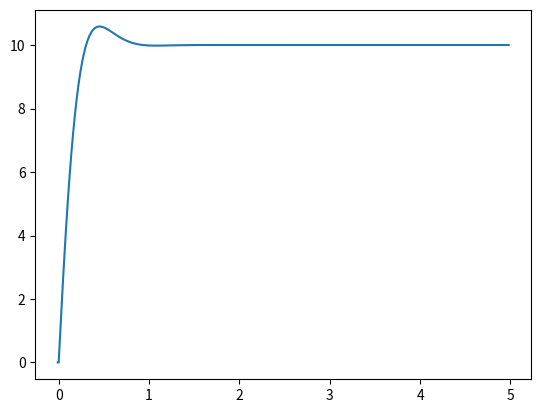

The script that saved this image:
import math
import matplotlib.pyplot as plt
import numpy as np

dt = 0.01

def d2_theta(V, om, kv=1, tao_0=0.2):
    return (1/tao_0) * (kv*V-om)

def plotVerlet(): 
    """Plot verlet evolution of DC motor characteristics based on the 2nd order ODE 
    """
    theta_result, t_scale = [], []
    om_old = 0
    theta_old = 0
    t = 0
    k1v = d2_theta(theta_old, om_old, t) * dt
    k2y = (om_old  + k1v/2)*dt
    k2v = d2_theta(0, om_old + om_old*dt/2)*dt
    om_new = om_old + k2v
    theta_new = theta_old + k2y
    t += dt
    while t < 1:
        theta_oldest = theta_old
        theta_old = theta_new
        om_old = om_new
        theta_new = 2 * theta_old - theta_oldest + d2_theta(1, om_old) * pow(dt, 2)
        theta_result.append(theta_oldest)
        t_scale.append(t-2*dt)
        om_new = (theta_new - theta_oldest) / (2*dt)
        t += dt  
    plt.plot(t_scale, theta_result)
    plt.show()
    return (t_scale, theta_result)
    
if __name__ == "__main__":
    kp = 10
    ki = 0.005
    kd = -1
    # PID-related
    setpoint = 10
    lastError = 0.0
    integral = 0.0
    
    # verlet evolution
    theta_result, t_scale, V_control = [], [], []
    om_old = 0
    theta_old = 0
    t = 0
    k1v = d2_theta(theta_old, om_old, t) * dt
    k2y = (om_old  + k1v/2)*dt
    k2v = d2_theta(0, om_old + om_old*dt/2)*dt
    om_new = om_old + k2v
    theta_new = theta_old + k2y
    t += dt
    while t < 5:
        theta_oldest = theta_old
        theta_old = theta_new
        om_old = om_new
        
        # PID:
        error = setpoint - theta_old
        integral += error*dt*ki
        proprtional = error*kp
        derivative = kd*(lastError - error)/dt
        V = integral + proprtional + derivative
        lastError = error
        # Verlet evolution
        theta_new = 2 * theta_old - theta_oldest + d2_theta(V, om_old) * pow(dt, 2)
        theta_result.append(theta_oldest)
        t_scale.append(t-2*dt)
        om_new = (theta_new - theta_oldest) / (2*dt)
        t += dt  
        
    plt.plot(t_scale, theta_result)
    x = 0
    plt.show()
    
    
    